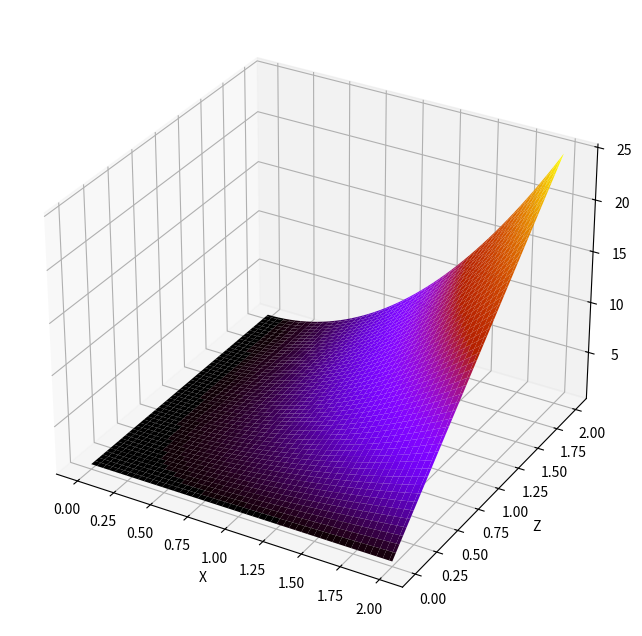

The script that saved this image:
#
#
# # import numpy as np
# # import matplotlib.pyplot as plt
# #
# # fig, ax = plt.subplots(figsize=(9, 6))
# #
# # x, y = np.linspace(0, 10), np.linspace(0, 10)
# #
# #
# # plt.show()

from mpl_toolkits.mplot3d import axes3d
import matplotlib.pyplot as plt
from matplotlib import cm
import numpy as np

def V(x,y,z):
     # return np.cos(10*x) + np.cos(10*y) + np.cos(10*z) + 2*(x**2 + y**2 + z**2)
     return 3*x**2 * y + z**2

X,Y = np.mgrid[0:2:100j, 0:2:100j]
Z_vals = [-0.5, 0, 0.9]
num_subplots = len(Z_vals)

fig = plt.figure(figsize=(10, 8))
# for i,z in enumerate( Z_vals):
ax = fig.add_subplot(projection='3d')
ax.plot_surface(X, Y, V(X,Y,Z_vals[2]), cmap=cm.gnuplot)
# ax.set_title('z = %.2f'%Z_vals[0], fontsize=30)
# fig.savefig('contours.png', facecolor='grey', edgecolor='none')

ax.set_xlabel("X")
ax.set_ylabel("Y")
ax.set_ylabel("Z")

plt.show()

# from mpl_toolkits import mplot3d
# import numpy as np
# import matplotlib.pyplot as plt
# x = np.outer(np.linspace(0, 2, 30), np.ones(30))
# y = x.copy().T # transpose
# z = np.cos(x ** 2 + y ** 2)
# # 3*x**2 * y + z**2
#
# fig = plt.figure()
# ax = plt.axes(projection='3d')
#
# ax.plot_surface(x, y, z,cmap='viridis', edgecolor='none')
# ax.set_title('Surface plot')
# plt.show()